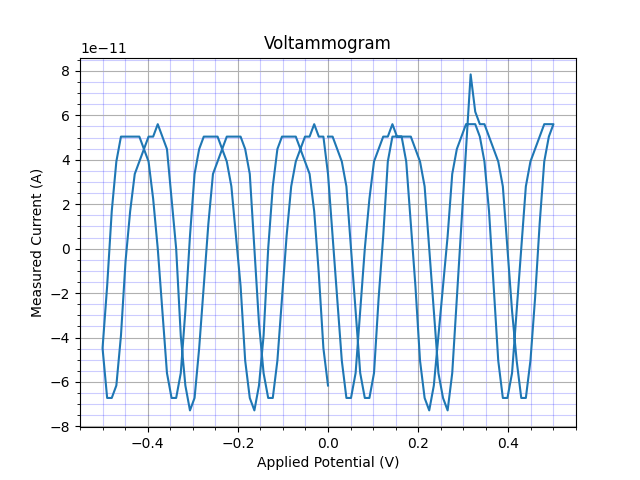

The data file committed next to this chart (first rows):
sep=; 
Applied potential [V]; WE current [A]
0.0; 5.0399780000000004e-11
0.01021; 5.0399780000000004e-11
0.02042; 4.4799804000000006e-11
0.03062; 3.9199832000000004e-11
0.04083; 2.7999878e-11
0.05104; 0.0
0.06125; -2.7999878e-11
0.07145; -5.5999756e-11
0.08166; -6.7199712e-11
0.09187; -6.7199712e-11
0.1021; -5.5999756e-11
0.1123; -2.2399902000000003e-11
0.1225; 5.5999750000000005e-12
0.1327; 3.9199832000000004e-11
0.1429; 5.0399780000000004e-11
0.1531; 5.0399780000000004e-11
0.1633; 5.0399780000000004e-11
0.1735; 5.0399780000000004e-11
0.1837; 5.0399780000000004e-11
0.1939; 4.4799804000000006e-11
0.2042; 3.9199832000000004e-11
0.2144; 2.7999878e-11
0.2246; 0.0
0.2348; -2.7999878e-11
0.245; -5.5999756e-11
0.2552; -6.7199712e-11
0.2654; -7.279968e-11
0.2756; -5.5999756e-11
0.2858; -2.2399902000000003e-11
0.296; 1.1199951000000002e-11
0.3062; 4.4799804000000006e-11
0.3164; 7.839966400000001e-11
0.3266; 6.1599732e-11
0.3368; 5.5999756e-11
0.3471; 5.5999756e-11
0.3573; 5.0399780000000004e-11
0.3675; 4.4799804000000006e-11
0.3777; 3.9199832000000004e-11
0.3879; 2.7999878e-11
0.3981; 0.0
0.4083; -2.7999878e-11
0.4185; -5.0399780000000004e-11
0.4287; -6.7199712e-11
0.4389; -6.7199712e-11
0.4491; -5.0399780000000004e-11
0.4593; -2.2399902000000003e-11
0.4695; 1.1199951000000002e-11
0.4798; 3.9199832000000004e-11
0.49; 5.0399780000000004e-11
0.5002; 5.5999756e-11
0.49; 5.5999756e-11
0.4798; 5.5999756e-11
0.4695; 5.0399780000000004e-11
0.4593; 4.4799804000000006e-11
0.4491; 3.9199832000000004e-11
0.4389; 2.7999878e-11
0.4287; 0.0
0.4185; -2.7999878e-11
0.4083; -5.5999756e-11
... 138 more rows
